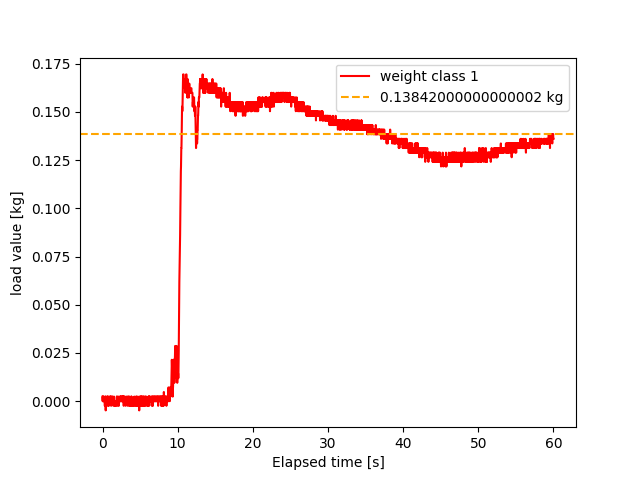

Data behind this chart, as committed beside it:
, 0
0, 38
1, 37
2, 38
3, 37
4, 37
5, 38
6, 37
7, 37
8, 37
9, 37
10, 37
11, 37
12, 37
13, 37
14, 37
15, 36
16, 36
17, 38
18, 37
19, 38
20, 37
21, 35
22, 36
23, 37
24, 37
25, 37
26, 37
27, 37
28, 37
29, 38
30, 38
31, 37
32, 37
33, 38
34, 36
35, 37
36, 37
37, 38
38, 38
39, 38
40, 37
41, 37
42, 36
43, 37
44, 37
45, 37
46, 37
47, 37
48, 37
49, 38
50, 37
51, 38
52, 38
53, 37
54, 37
55, 38
56, 38
57, 36
58, 37
59, 37
... 2,941 more rows
